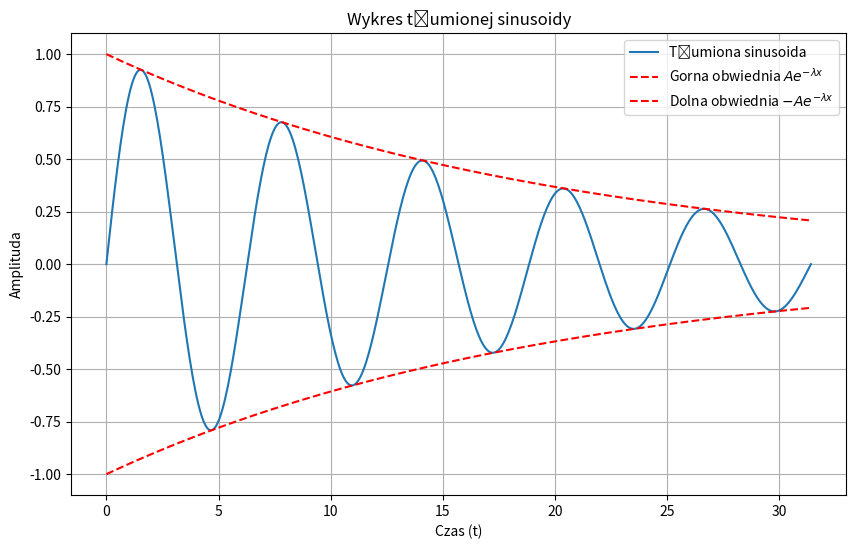

Here is the Python script that generated this plot:
# [redacted]

import matplotlib.pyplot as plt
import numpy as np

x = np.linspace(0, 10 * np.pi, 500)
A = 1.0
lambda_coeff = 0.05
y_sin = A * np.exp(-lambda_coeff * x) * np.sin(x)
y_env_upper = A * np.exp(-lambda_coeff * x)
y_env_lower = -A * np.exp(-lambda_coeff * x)

plt.figure(figsize=(10, 6))

plt.plot(x, y_sin, label='Tłumiona sinusoida', linestyle='-')
plt.plot(x, y_env_upper, label=r'Gorna obwiednia $A e^{-\lambda x}$', linestyle='--', color='red')
plt.plot(x, y_env_lower, label=r'Dolna obwiednia $-A e^{-\lambda x}$', linestyle='--', color='red')

plt.title("Wykres tłumionej sinusoidy")
plt.xlabel("Czas (t)")
plt.ylabel("Amplituda")
plt.legend()
plt.grid(True)
plt.show() 